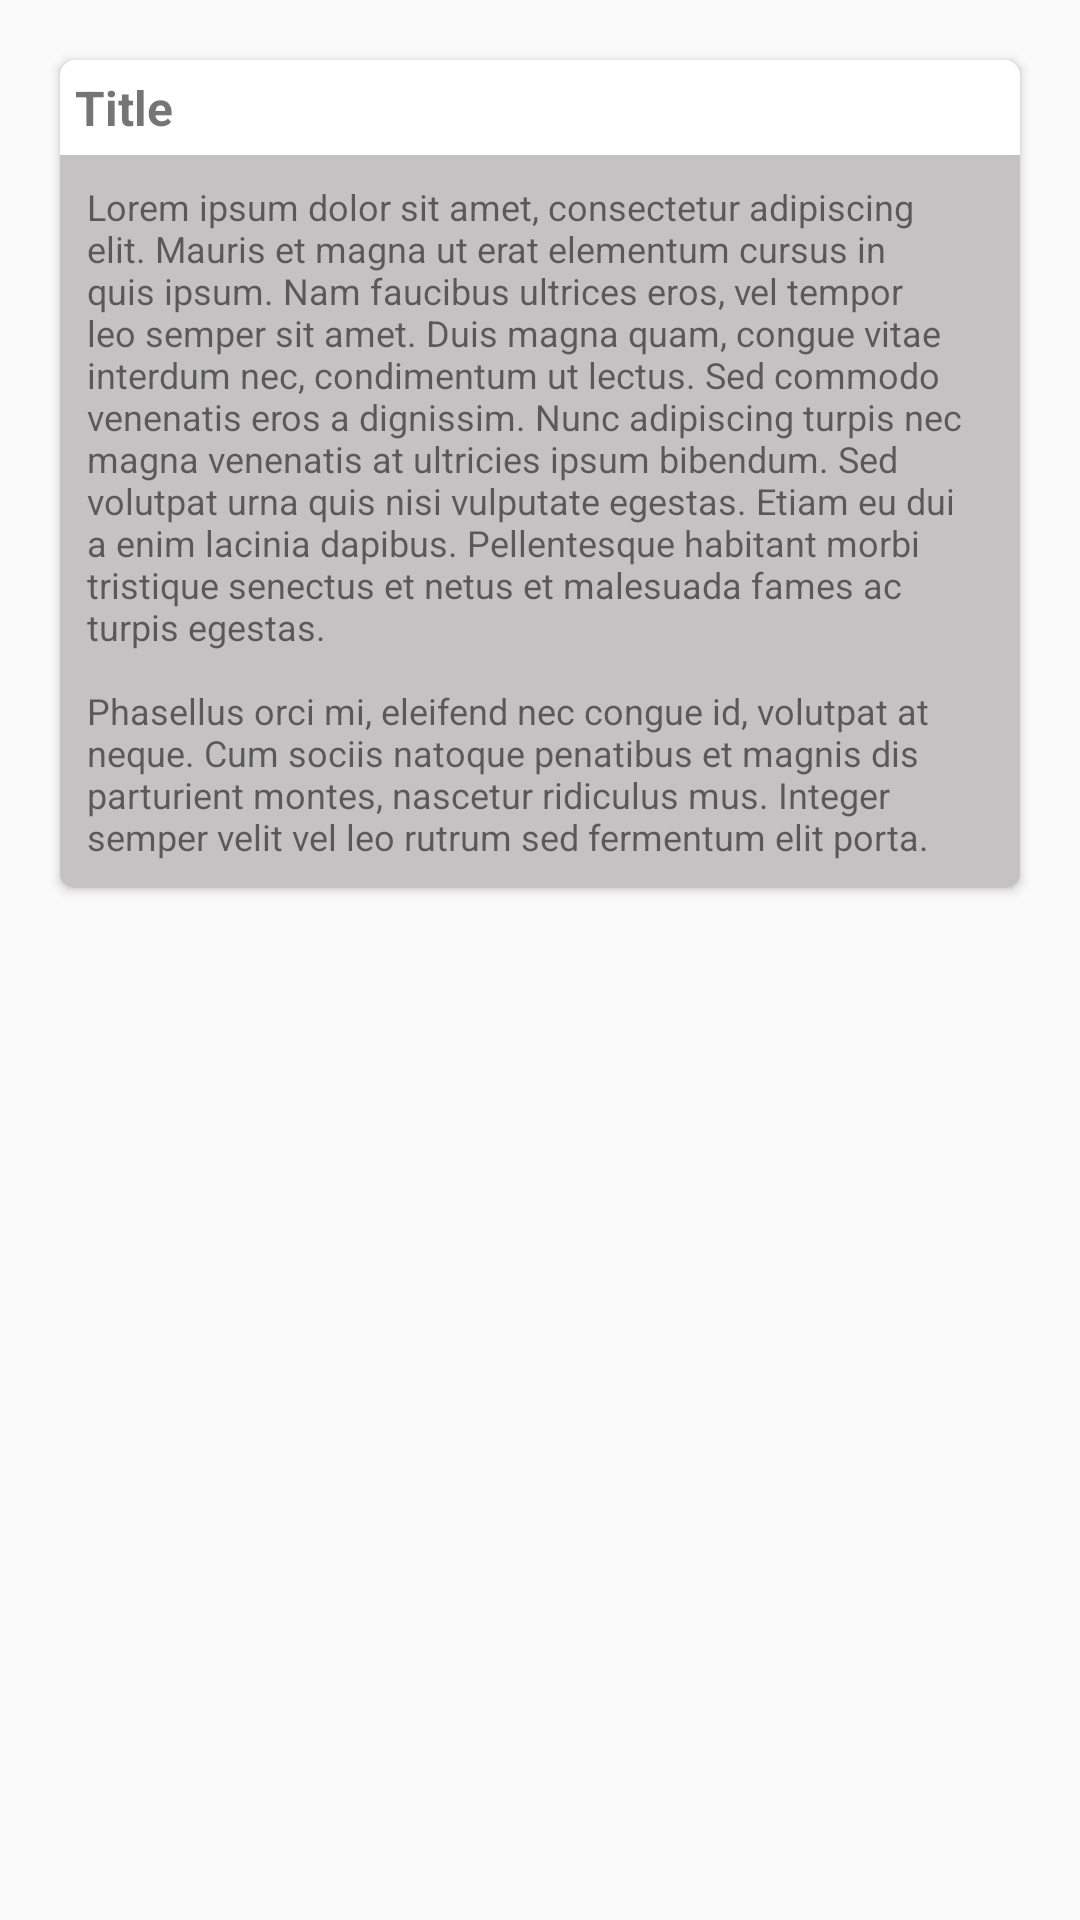

Reconstruct the res/layout file that produces this screen, plus the resources it refers to.
<!-- AndroidManifest.xml: application theme AppTheme -->
<!-- res/layout/fragment_card_view_description.xml -->
<FrameLayout xmlns:android="http://schemas.android.com/apk/res/android"
    xmlns:app="http://schemas.android.com/apk/res-auto"
    xmlns:tools="http://schemas.android.com/tools"

    android:layout_width="match_parent"
    android:layout_height="match_parent"
    tools:context="fragments.FragmentCardViewDescription">

    <RelativeLayout
        android:layout_width="match_parent"
        android:layout_height="match_parent"

        >

        <android.support.v7.widget.CardView

            android:layout_width="match_parent"
            android:layout_height="wrap_content"
            android:layout_margin="20dp"
            app:cardCornerRadius="5dp">


            <RelativeLayout

                android:layout_width="match_parent"
                android:layout_height="match_parent"
                tools:ignore="UselessLeaf,UselessParent">


                <ImageView
                    android:id="@+id/imgListDescription"
                    android:layout_width="wrap_content"
                    android:layout_height="@dimen/sizeListCardViewDescription"
                    android:foregroundGravity="center"
                    app:srcCompat="@drawable/img1"
                    tools:ignore="ContentDescription" />
                <ImageView
                    android:id="@+id/imgListSignal"
                    android:layout_width="wrap_content"
                    android:layout_height="@dimen/sizeListCardViewDescription"
                    android:foregroundGravity="center"
                    app:srcCompat="@drawable/img1s"
                    android:visibility="gone"
                    tools:ignore="ContentDescription" />

                <TextView
                    android:id="@+id/textTitleDescription"
                    android:layout_width="match_parent"
                    android:layout_height="wrap_content"
                    android:layout_below="@+id/imgListDescription"
                    android:text="Title "
                    android:textSize="16sp"
                    android:textStyle="bold"
                    android:layout_margin="5dp"
                    tools:ignore="HardcodedText"
                    android:layout_centerHorizontal="true" />
                <ScrollView

                    android:id="@+id/scrollView"
                    android:layout_width="match_parent"
                    android:layout_height="wrap_content"
                    android:layout_weight="6"
                    android:background="@color/background_trans"
                    android:visibility="visible"
                    android:padding="4dp"
                    android:layout_below="@+id/textTitleDescription"

                    >

                    <LinearLayout
                        android:layout_width="match_parent"
                        android:layout_height="wrap_content"
                        android:orientation="horizontal">

                        <TextView
                            android:id="@+id/textDescription"
                            android:layout_width="match_parent"
                            android:layout_height="wrap_content"
                            android:layout_margin="5dp"
                            android:text="@string/lorem_ipsum"
                            android:textSize="12sp" />


                    </LinearLayout>
                </ScrollView>

                <ImageView
                    android:layout_width="wrap_content"
                    android:layout_height="wrap_content"
                    app:srcCompat="@drawable/ic_signal_image"
                    android:layout_alignParentLeft="true"
                    android:layout_alignParentStart="true"
                    android:layout_alignParentTop="true"
                    android:layout_margin="@dimen/fab_margin"
                    android:padding="@dimen/fab_margin"
                    android:id="@+id/imgBtnSignal"
                    tools:ignore="ContentDescription,VectorDrawableCompat"
                    />


            </RelativeLayout>


        </android.support.v7.widget.CardView>

    </RelativeLayout>

</FrameLayout>
<!-- resources referenced by this layout -->
<resources>
  <color name="background_trans">#62666161</color>
  <dimen name="fab_margin">16dp</dimen>
  <!-- drawable img1: png bitmap (drawable, 855266 bytes) -->
  <!-- drawable img1s: png bitmap (drawable, 274185 bytes) -->
  <string name="lorem_ipsum">Lorem ipsum dolor sit amet, consectetur adipiscing elit. Mauris et magna ut erat elementum cursus in quis ipsum. Nam faucibus ultrices eros, vel tempor leo semper sit amet. Duis magna quam, congue vitae interdum nec, condimentum ut lectus. Sed commodo venenatis eros a dignissim. Nunc adipiscing turpis nec magna venenatis at ultricies ipsum bibendum. Sed volutpat urna quis nisi vulputate egestas. Etiam eu dui a enim lacinia dapibus. Pellentesque habitant morbi tristique senectus et netus et malesuada fames ac turpis egestas.\n\nPhasellus orci mi, eleifend nec congue id, volutpat at neque. Cum sociis natoque penatibus et magnis dis parturient montes, nascetur ridiculus mus. Integer semper velit vel leo rutrum sed fermentum elit porta.</string>
  
      //String Colors
  <style name="AppTheme" parent="Theme.AppCompat.Light.DarkActionBar">
          
          <item name="colorPrimary">@color/colorPrimary</item>
          <item name="colorPrimaryDark">@color/colorPrimaryDark</item>
          <item name="colorAccent">@color/colorAccent</item>
      </style>
  <color name="colorPrimary">#3F51B5</color>
  <color name="colorPrimaryDark">#303F9F</color>
  <color name="colorAccent">#FF4081</color>
</resources>
